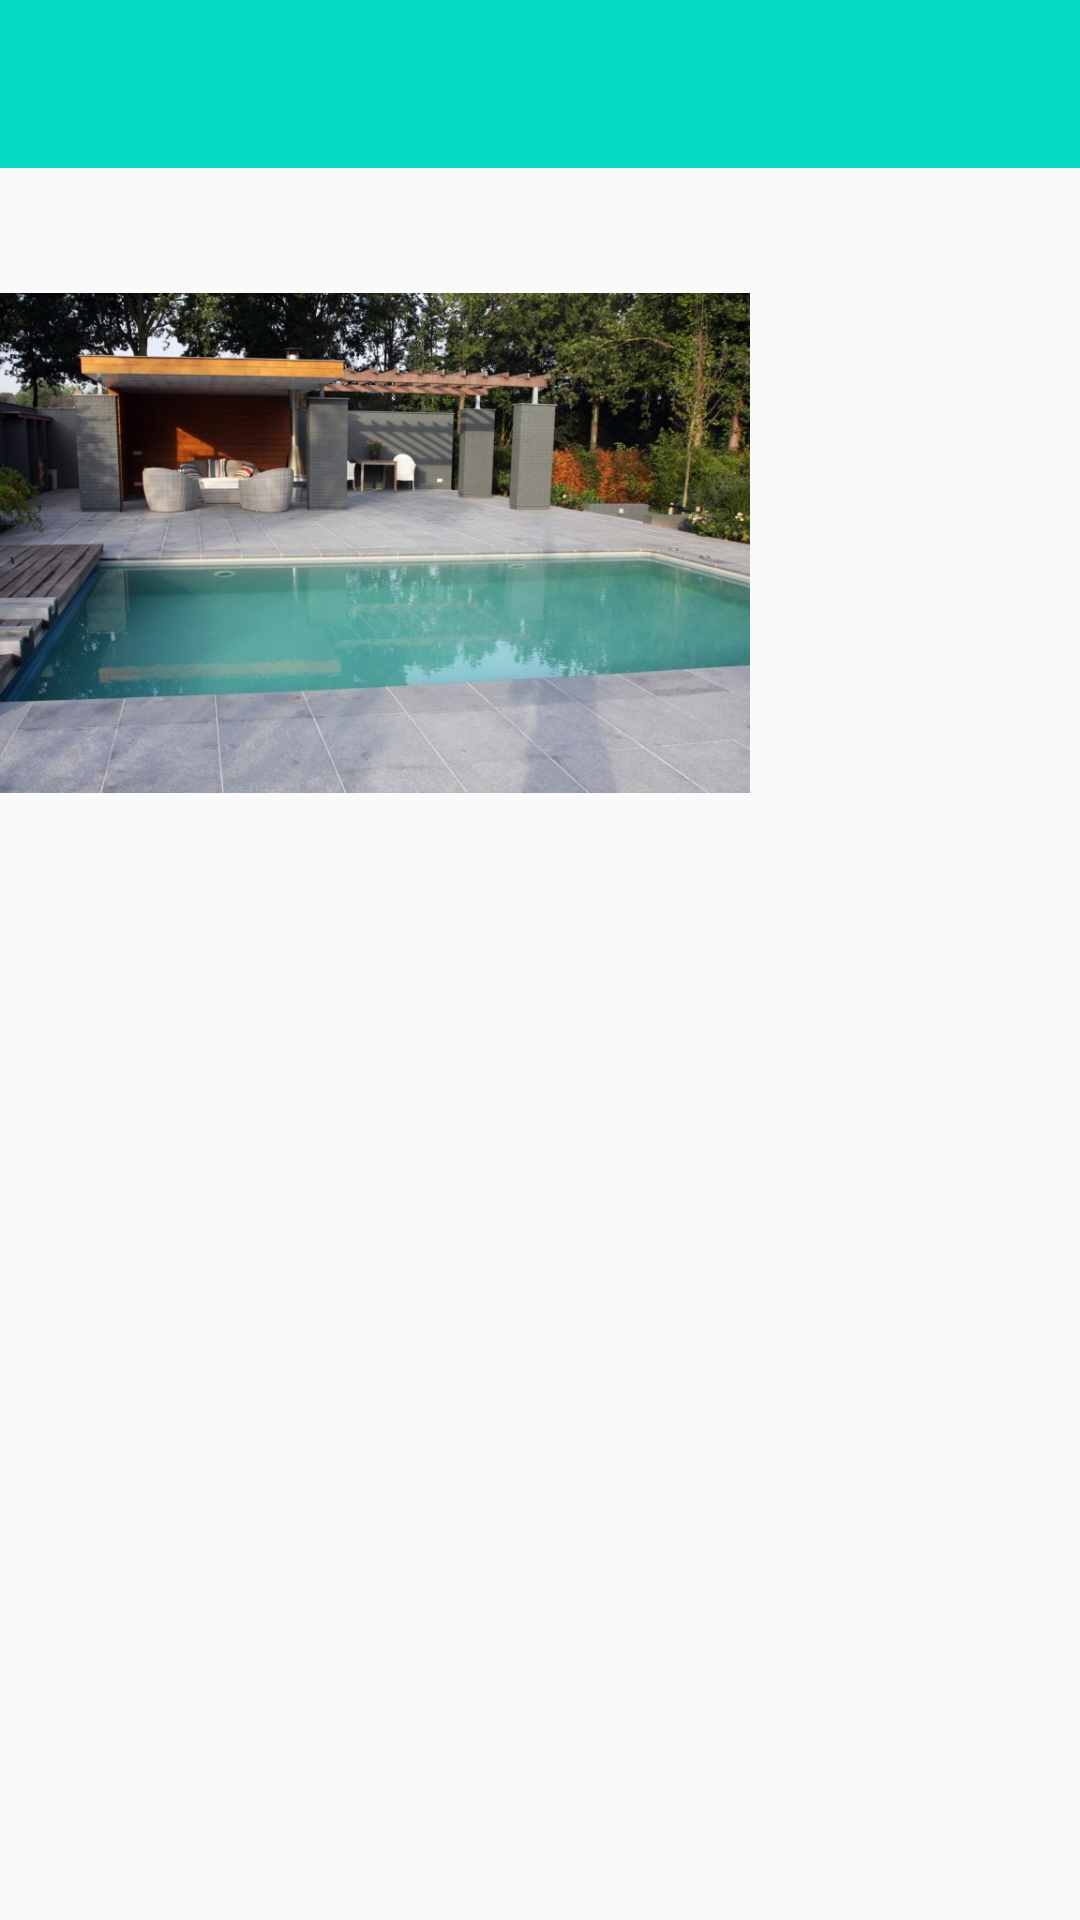

Produce the Android XML layout that renders to this screen, including the resource entries it uses.
<!-- AndroidManifest.xml: application theme AppTheme -->
<!-- res/layout/activity_second.xml -->
<?xml version="1.0" encoding="utf-8"?>
<LinearLayout
    android:id="@+id/activity_second"
    xmlns:android="http://schemas.android.com/apk/res/android"
    xmlns:tools="http://schemas.android.com/tools"
    android:orientation="vertical"
    android:layout_width="match_parent"
    android:layout_height="match_parent"
    tools:context="capaxit.nl.demoapps.sharedelementtransition.SecondActivity">

    <android.support.v7.widget.Toolbar
        android:id="@+id/toolbar"
        android:layout_width="match_parent"
        android:layout_height="?attr/actionBarSize"
        android:background="@color/colorAccent"
        android:minHeight="?attr/actionBarSize">
    </android.support.v7.widget.Toolbar>

    <ImageView
        android:id="@+id/image"
        android:transitionName="image"
        android:layout_width="250dp"
        android:layout_height="250dp"
        android:layout_centerHorizontal="true"
        android:src="@drawable/poolhouse"/>

    <View
        android:id="@+id/someOtherView"

        android:layout_width="match_parent"
        android:layout_height="200dp"/>
</LinearLayout>
<!-- resources referenced by this layout -->
<resources>
  <!-- drawable poolhouse: jpg bitmap (drawable, 123570 bytes) -->
  <style name="AppTheme" parent="Theme.AppCompat.Light.NoActionBar">
          
          <item name="colorPrimary">@color/colorPrimary</item>
          <item name="colorPrimaryDark">@color/colorPrimaryDark</item>
          <item name="colorAccent">@color/colorAccent</item>
          
      </style>
  <!-- not gathered from this repository: default colours our renderer supplied (Android Studio template values) -->
  <color name="colorPrimary">#FF6200EE</color>
  <color name="colorPrimaryDark">#FF3700B3</color>
  <color name="colorAccent">#FF03DAC5</color>
</resources>
